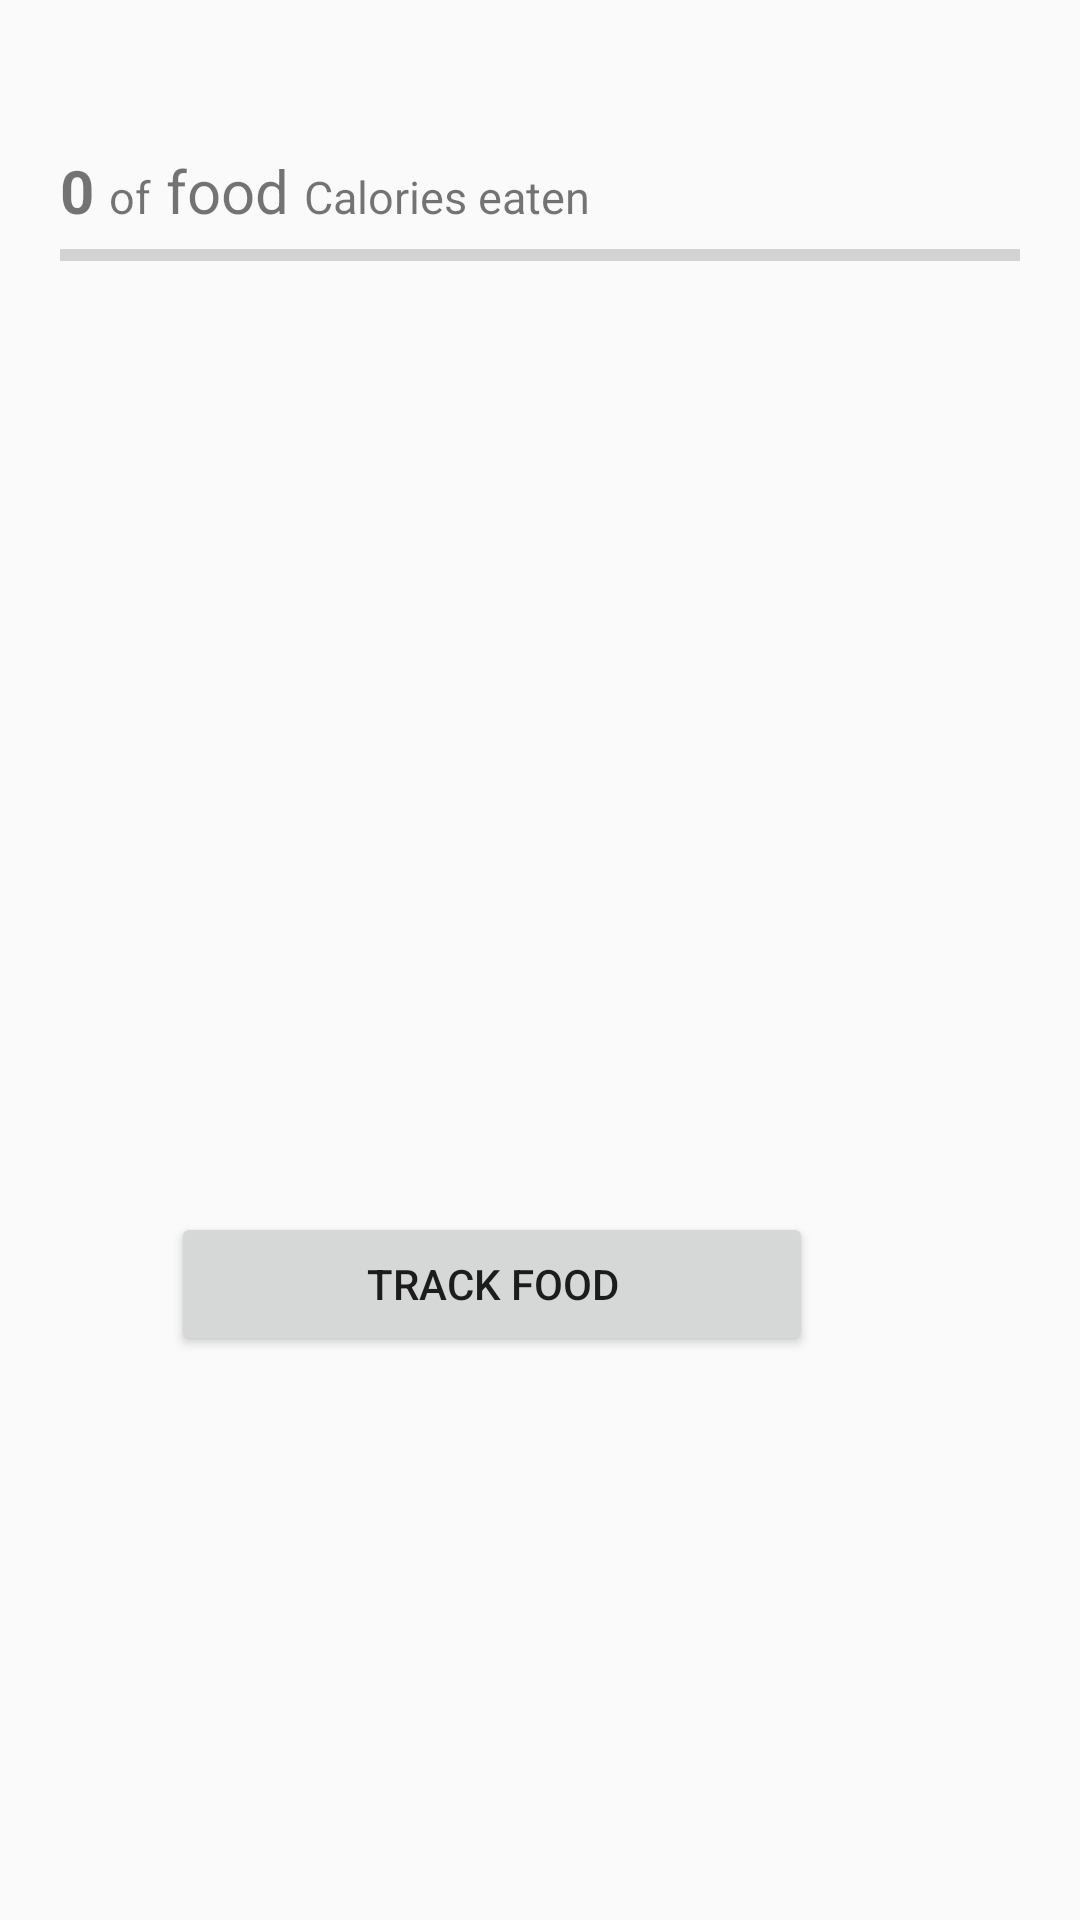

Here is an Android app screen rendered from its layout file. Give the layout XML and the strings, colors and styles it references.
<!-- AndroidManifest.xml: application theme Theme.AppCompat.Light.NoActionBar -->
<!-- res/layout/activity_eat.xml -->
<?xml version="1.0" encoding="utf-8"?>
<RelativeLayout xmlns:android="http://schemas.android.com/apk/res/android"
    xmlns:app="http://schemas.android.com/apk/res-auto"
    xmlns:tools="http://schemas.android.com/tools"
    android:layout_width="match_parent"
    android:layout_height="match_parent"
    tools:context=".Eat_act"
    android:layout_marginTop="15dp">

    <ProgressBar
        android:id="@+id/eatBar"
        style="?android:attr/progressBarStyleHorizontal"
        android:layout_width="match_parent"
        android:layout_height="wrap_content"
        android:layout_below="@+id/cal_view"
        android:layout_alignParentEnd="true"
        android:layout_marginEnd="20dp"
        android:layout_marginStart="20dp"
        app:layout_constraintEnd_toEndOf="parent"
        app:layout_constraintHorizontal_bias="1.0"
        app:layout_constraintStart_toStartOf="parent" />

    <LinearLayout
        android:layout_width="match_parent"
        android:layout_height="wrap_content"
        android:layout_alignParentTop="true"
        android:layout_marginStart="20dp"
        android:layout_marginEnd="20dp"
        android:layout_marginTop="50dp"
        android:orientation="horizontal"
        android:id="@+id/cal_view">

        <TextView
            android:id="@+id/eaten"
            android:layout_width="wrap_content"
            android:layout_height="wrap_content"
           android:textStyle="bold"
            android:textSize="20dp"
            android:text="0"
            />
        <TextView
            android:id="@+id/textView8"
            android:layout_width="wrap_content"
            android:layout_height="wrap_content"
            android:textSize="15dp"
            android:text="of"
            android:layout_marginStart="5dp"
            android:layout_marginEnd="5dp"
            />
        <TextView
            android:id="@+id/eattarget"
            android:layout_width="wrap_content"
            android:layout_height="wrap_content"

            android:textSize="20dp"
            android:text="food"
            />
        <TextView
            android:id="@+id/textView10"
            android:layout_width="wrap_content"
            android:layout_height="wrap_content"
            android:textSize="15dp"
            android:text="Calories eaten"
            android:layout_marginStart="5dp"
            android:layout_marginEnd="5dp"
            />

    </LinearLayout>

    <Button
        android:id="@+id/foodtrack"
        android:layout_width="214dp"
        android:layout_height="wrap_content"
        android:layout_alignParentEnd="true"
        android:layout_alignParentBottom="true"
        android:layout_marginEnd="89dp"
        android:layout_marginBottom="188dp"
        android:text="track food" />

    <androidx.recyclerview.widget.RecyclerView
        android:layout_width="match_parent"
        android:layout_height="400dp"
        android:layout_alignParentBottom="true"
        android:layout_marginTop="30dp"
        android:layout_marginBottom="230dp"
        android:id="@+id/foodlist"/>

</RelativeLayout>
<!-- resources referenced by this layout -->
<resources>

</resources>
